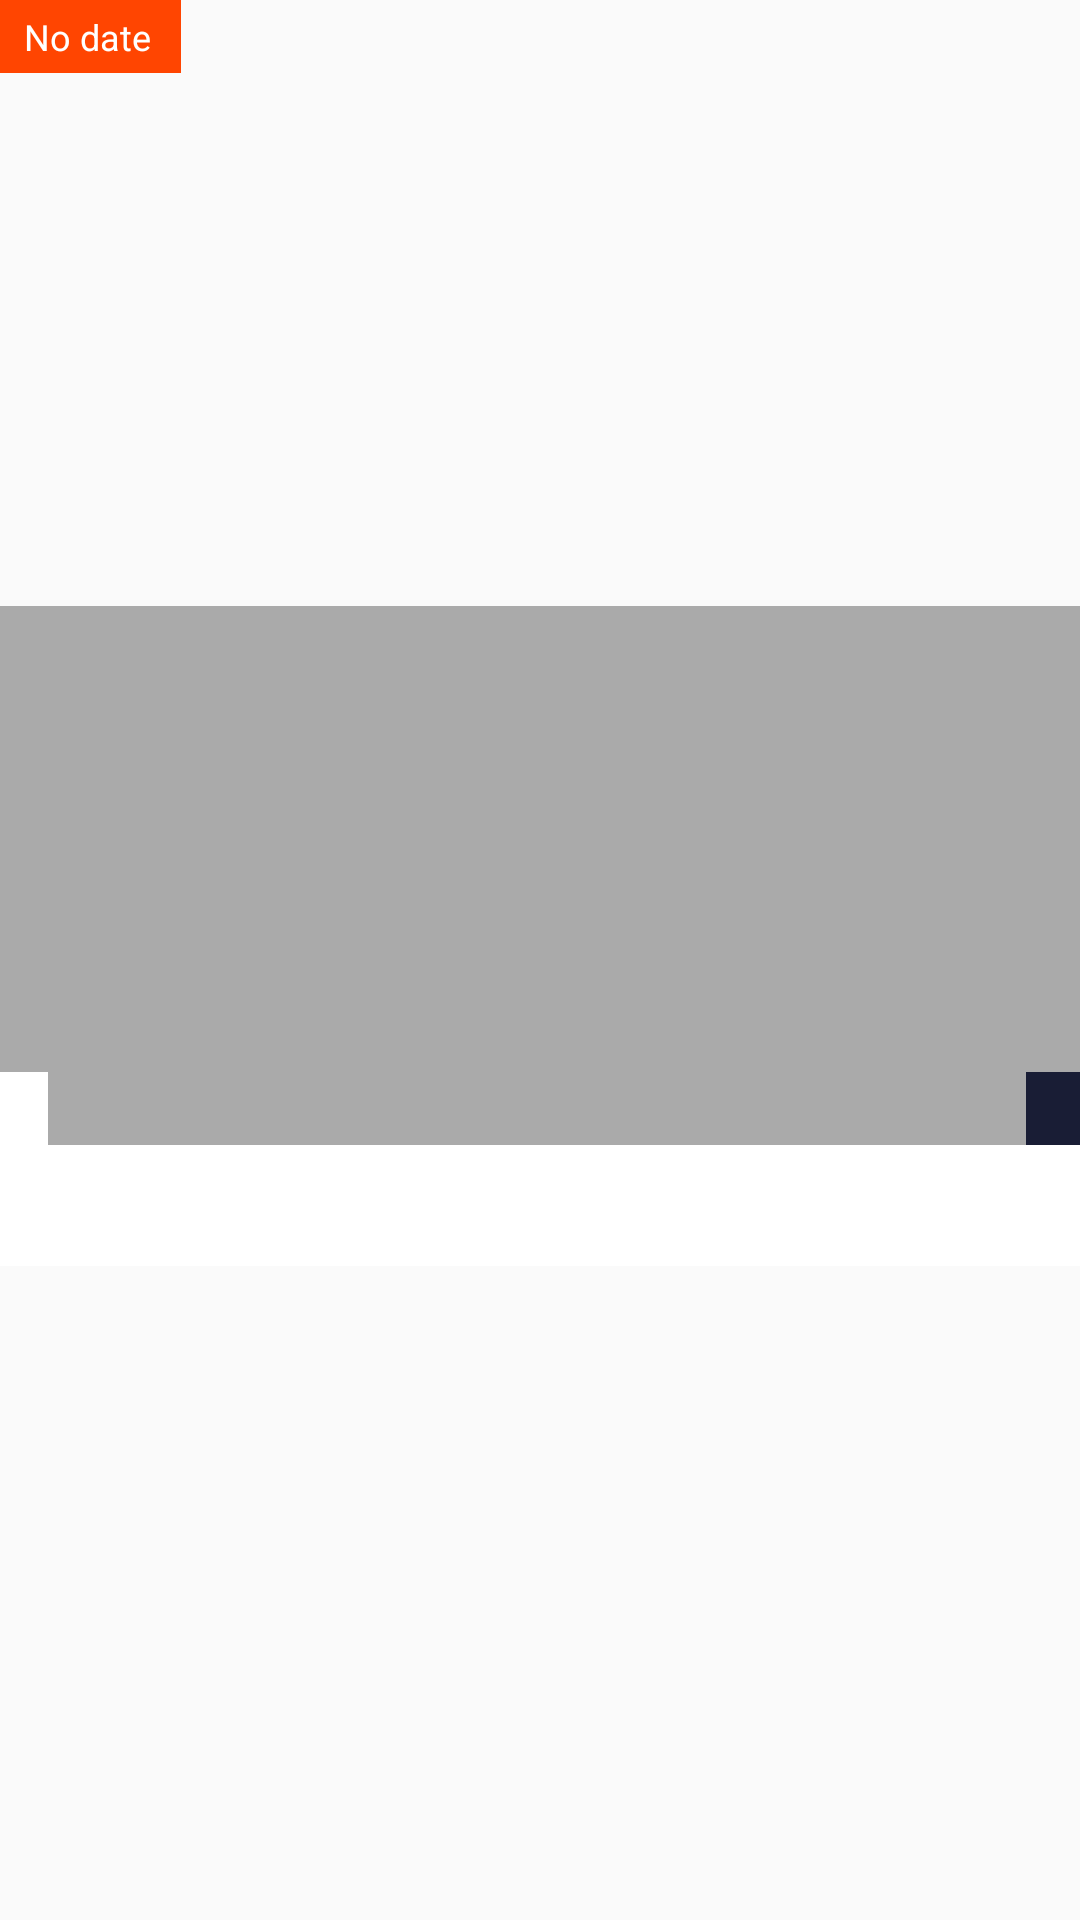

Produce the Android XML layout that renders to this screen, including the resource entries it uses.
<!-- AndroidManifest.xml: application theme AppTheme -->
<!-- res/layout/article_list_item.xml -->
<?xml version="1.0" encoding="utf-8"?>
<android.support.constraint.ConstraintLayout

    xmlns:android="http://schemas.android.com/apk/res/android"
    xmlns:app="http://schemas.android.com/apk/res-auto"
    xmlns:tools="http://schemas.android.com/tools"
    android:layout_width="match_parent"
    android:layout_height="@dimen/len_220"
    android:layout_marginBottom="@dimen/len_8"
    android:paddingBottom="@dimen/len_8">

    <ImageView
        android:id="@+id/thumbnail"
        android:layout_width="match_parent"
        android:layout_height="@dimen/len_220"
        android:layout_marginBottom="@dimen/len_8"
        android:background="@android:color/darker_gray"
        android:scaleType="centerCrop"
        app:layout_constraintBottom_toBottomOf="parent"
        app:layout_constraintEnd_toEndOf="parent"
        app:layout_constraintStart_toStartOf="parent"
        app:layout_constraintTop_toTopOf="parent" />

    <TextView
        android:id="@+id/sectionName"
        style="@style/sectionName_label"
        app:layout_constraintBottom_toBottomOf="@id/author"
        app:layout_constraintEnd_toEndOf="parent"
        tools:layout_editor_absoluteY="117dp"
        tools:text="Movie" />

    <TextView
        android:id="@+id/author"
        style="@style/author_label"
        app:layout_constraintBottom_toTopOf="@+id/title"
        tools:text="Jessica Mercedess" />

    <TextView
        android:id="@+id/title"
        style="@style/title_style"
        app:layout_constraintBottom_toBottomOf="@id/thumbnail"
        app:layout_constraintEnd_toEndOf="parent"
        app:layout_constraintStart_toStartOf="parent"
        app:layout_constraintTop_toBottomOf="@+id/sectionName"
        tools:ignore="RtlCompat"
        tools:text="Cannes 2018: Hirokazu Kore-eda's Shoplifters wins the Palme d'Or – as it happened" />

    <TextView
        android:id="@+id/date"
        style="@style/date_label"
        android:text="@string/no_date"
        app:layout_constraintStart_toStartOf="parent"
        tools:text="No date" />
</android.support.constraint.ConstraintLayout>
<!-- resources referenced by this layout -->
<resources>
  <dimen name="len_220">220dp</dimen>
  <dimen name="len_8">8dp</dimen>
  <string name="no_date">No date</string>
  <style name="author_label">
          <item name="android:layout_width">wrap_content</item>
          <item name="android:layout_height">wrap_content</item>
          <item name="android:background">@android:color/white</item>
          <item name="android:ellipsize">end</item>
          <item name="android:maxLines">1</item>
          <item name="android:maxWidth">200dp</item>
          <item name="android:paddingBottom">4dp</item>
          <item name="android:paddingEnd">8dp</item>
          <item name="android:paddingStart">8dp</item>
          <item name="android:paddingTop">4dp</item>
          <item name="android:textColor">@color/colorPrimaryDark</item>
          <item name="android:textSize">@dimen/labels_txt_size</item>
      </style>
  <style name="date_label">
          <item name="android:layout_width">wrap_content</item>
          <item name="android:layout_height">wrap_content</item>
          <item name="android:layout_marginTop">8dp</item>
          <item name="android:background">@color/colorAccent</item>
          <item name="android:paddingBottom">4dp</item>
          <item name="android:paddingEnd">10dp</item>
          <item name="android:paddingStart">8dp</item>
          <item name="android:paddingTop">4dp</item>
          <item name="android:textColor">@android:color/white</item>
          <item name="android:textSize">12sp</item>
      </style>
  <style name="sectionName_label">
          <item name="android:layout_width">wrap_content</item>
          <item name="android:layout_height">wrap_content</item>
          <item name="android:background">@color/colorPrimaryDark</item>
          <item name="android:paddingBottom">4dp</item>
          <item name="android:paddingEnd">8dp</item>
          <item name="android:paddingStart">10dp</item>
          <item name="android:paddingTop">4dp</item>
          <item name="android:textColor">@android:color/white</item>
          <item name="android:textSize">@dimen/labels_txt_size</item>
      </style>
  <style name="title_style">
          <item name="android:layout_width">0dp</item>
          <item name="android:layout_height">wrap_content</item>
          <item name="android:background">@android:color/background_light</item>
          <item name="android:ellipsize">end</item>
          <item name="android:maxLines">2</item>
          <item name="android:padding">8dp</item>
          <item name="android:textAlignment">textStart</item>
          <item name="android:textColor">@color/colorPrimaryDark</item>
          <item name="android:textSize">18sp</item>
          <item name="android:textStyle">bold</item>
      </style>
  <style name="AppTheme" parent="Theme.AppCompat.Light.DarkActionBar">
          
          <item name="colorPrimary">@color/colorPrimary</item>
          <item name="colorPrimaryDark">@color/colorPrimaryDark</item>
          <item name="colorAccent">@color/colorAccent</item>
      </style>
  <color name="colorPrimaryDark">#191d35</color>
  <dimen name="labels_txt_size">12sp</dimen>
  <color name="colorAccent">#ff4501</color>
  <color name="colorPrimary">#252b4e</color>
</resources>
